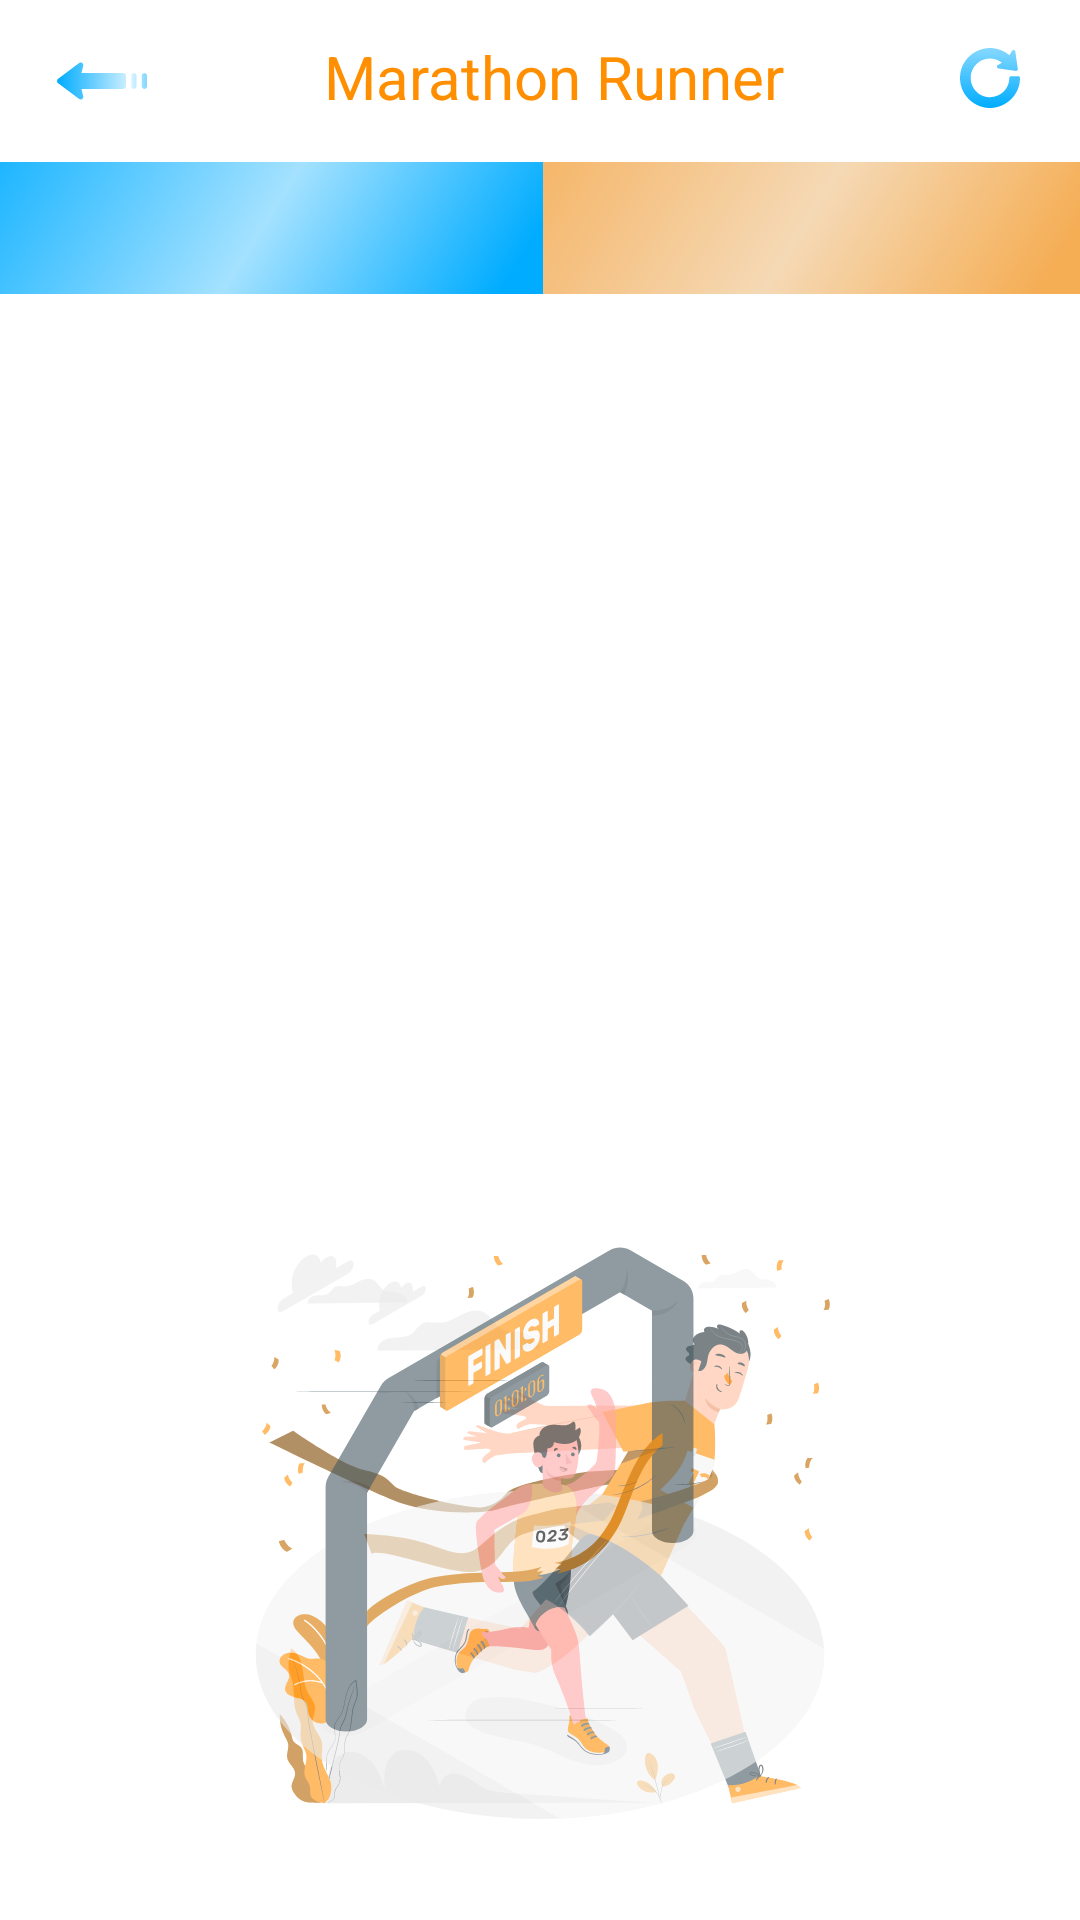

Android layout source for this screen:
<!-- AndroidManifest.xml: application theme Theme.AndroidRunner -->
<!-- res/layout/activity_marathons.xml -->
<?xml version="1.0" encoding="utf-8"?>
<LinearLayout xmlns:android="http://schemas.android.com/apk/res/android"
    xmlns:tools="http://schemas.android.com/tools"
    android:layout_width="match_parent"
    android:layout_height="match_parent"
    xmlns:app="http://schemas.android.com/apk/res-auto"
    tools:context=".StatusActivity">

    <LinearLayout
        android:layout_width="match_parent"
        android:layout_height="match_parent"
        android:orientation="vertical">

        <include
            layout="@layout/extra_toolbar"/>

        <TabHost
            android:layout_width="match_parent"
            android:layout_height="match_parent"
            android:id="@+id/tabHost">

            <LinearLayout
                android:layout_width="match_parent"
                android:layout_height="match_parent"
                android:orientation="vertical">

                <TabWidget
                    android:id="@android:id/tabs"
                    android:layout_width="match_parent"
                    android:layout_height="wrap_content"
                    android:background="@drawable/ic_available_focused"/>

                <FrameLayout
                    android:id="@android:id/tabcontent"
                    android:layout_width="match_parent"
                    android:layout_height="match_parent"
                    android:layout_marginTop="15dp">

                    <LinearLayout
                        android:id="@+id/available_page"
                        android:layout_width="match_parent"
                        android:layout_height="match_parent"
                        android:orientation="vertical">

                        <RelativeLayout
                            android:layout_width="match_parent"
                            android:layout_height="match_parent">

                            <ScrollView
                                android:layout_width="match_parent"
                                android:layout_height="match_parent">
                                <androidx.recyclerview.widget.RecyclerView
                                    android:layout_width="match_parent"
                                    android:layout_height="wrap_content"
                                    app:layoutManager="androidx.recyclerview.widget.LinearLayoutManager"
                                    android:id="@+id/marathon_avail_list"/>
                            </ScrollView>

                            <ImageView
                                android:layout_width="wrap_content"
                                android:layout_height="wrap_content"
                                android:layout_alignParentStart="true"
                                android:layout_alignParentEnd="true"
                                android:layout_alignParentBottom="true"
                                android:layout_marginBottom="20dp"
                                android:alpha="0.6"
                                android:src="@drawable/ic_marathon_available_picture" />
                        </RelativeLayout>
                    </LinearLayout>

                    <LinearLayout
                        android:id="@+id/completed_page"
                        android:layout_width="match_parent"
                        android:layout_height="match_parent"
                        android:orientation="vertical">

                        <RelativeLayout
                            android:layout_width="match_parent"
                            android:layout_height="match_parent">

                            <ScrollView
                                android:layout_width="match_parent"
                                android:layout_height="match_parent">
                                <androidx.recyclerview.widget.RecyclerView
                                    android:layout_width="match_parent"
                                    android:layout_height="wrap_content"
                                    app:layoutManager="androidx.recyclerview.widget.LinearLayoutManager"
                                    android:id="@+id/marathon_compl_list"/>
                            </ScrollView>

                            <ImageView
                                android:layout_width="wrap_content"
                                android:layout_height="wrap_content"
                                android:layout_alignParentStart="true"
                                android:layout_alignParentEnd="true"
                                android:layout_alignParentBottom="true"
                                android:layout_marginBottom="20dp"
                                android:alpha="0.6"
                                android:src="@drawable/ic_marathons_completed_picture" />
                        </RelativeLayout>
                    </LinearLayout>
                </FrameLayout>
            </LinearLayout>
        </TabHost>
    </LinearLayout>
</LinearLayout>
<!-- res/layout/extra_toolbar.xml (included above) -->
<?xml version="1.0" encoding="utf-8"?>
<LinearLayout
    xmlns:android="http://schemas.android.com/apk/res/android"
    android:layout_width="match_parent"
    android:layout_height="wrap_content"
    android:orientation="horizontal"
    android:layout_gravity="center_horizontal">

    <ImageView
        android:layout_width="30dp"
        android:layout_height="30dp"
        android:onClick="ClickBack"
        android:layout_marginStart="19dp"
        android:layout_marginVertical="12dp"
        android:src="@drawable/ic_arrow"/>

    <TextView
        android:layout_width="0dp"
        android:layout_height="wrap_content"
        android:layout_marginVertical="12dp"
        android:layout_weight="1"
        android:text="@string/app_name"
        android:textAppearance="@style/marathon_runner"
        android:textSize="20sp"
        android:textAlignment="center"/>

    <ImageView
        android:id="@+id/refresh"
        android:layout_width="wrap_content"
        android:layout_height="wrap_content"
        android:layout_marginVertical="16dp"
        android:layout_marginEnd="20dp"
        android:src="@drawable/ic_refresh" />
</LinearLayout>
<!-- resources referenced by this layout -->
<resources>
  <!-- drawable ic_available_focused (drawable) -->
  <vector xmlns:android="http://schemas.android.com/apk/res/android"
      xmlns:aapt="http://schemas.android.com/aapt"
      android:width="360dp"
      android:height="44dp"
      android:viewportWidth="360"
      android:viewportHeight="44">
    <path
        android:pathData="M0,0h181v44h-181z">
      <aapt:attr name="android:fillColor">
        <gradient 
            android:startY="-36"
            android:startX="2.69351E-6"
            android:endY="61.2276"
            android:endX="155.593"
            android:type="linear">
          <item android:offset="0" android:color="#FF00ACFF"/>
          <item android:offset="0.570833" android:color="#5B00ACFF"/>
          <item android:offset="1" android:color="#FF00ACFF"/>
        </gradient>
      </aapt:attr>
    </path>
    <path
        android:pathData="M181,0h180v44h-180z">
      <aapt:attr name="android:fillColor">
        <gradient 
            android:startY="-36"
            android:startX="181"
            android:endY="60.4547"
            android:endX="336.213"
            android:type="linear">
          <item android:offset="0" android:color="#FFFFB459"/>
          <item android:offset="0.570833" android:color="#FFFFE1BB"/>
          <item android:offset="1" android:color="#FFFFB354"/>
        </gradient>
      </aapt:attr>
    </path>
    <path
        android:pathData="M181,0h180v44h-180z"
        android:fillColor="#5E5E5E"
        android:fillAlpha="0.06"/>
  </vector>
  <string name="app_name">Marathon Runner</string>
  <style name="marathon_runner">
          <item name="android:textSize">22sp</item>
          <item name="android:textColor">#FF8E00</item>
          <item name="fontFamily">@font/montserrat_bold</item>
      </style>
  <style name="Theme.AndroidRunner" parent="Theme.MaterialComponents.DayNight.NoActionBar">
          
          <item name="colorPrimary">@color/purple_500</item>
          <item name="colorPrimaryVariant">@color/purple_700</item>
          <item name="colorOnPrimary">@color/white</item>
          
          <item name="colorSecondary">@color/teal_200</item>
          <item name="colorSecondaryVariant">@color/teal_700</item>
          <item name="colorOnSecondary">@color/black</item>
          
          <item name="android:statusBarColor" tools:targetApi="l">?attr/colorPrimaryVariant</item>
          
      </style>
  <color name="purple_500">#FF6200EE</color>
  <color name="purple_700">#FF3700B3</color>
  <color name="white">#FFFFFFFF</color>
  <color name="teal_200">#FF03DAC5</color>
  <color name="teal_700">#FF018786</color>
  <color name="black">#FF000000</color>
</resources>
